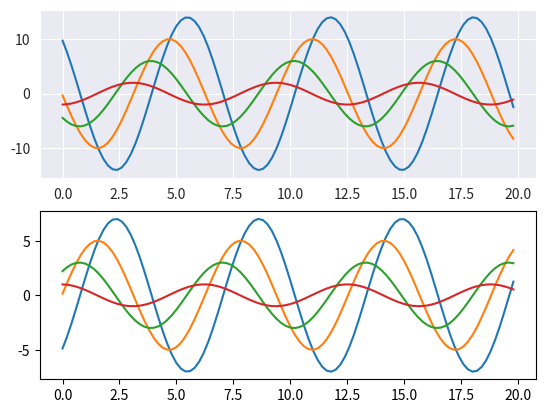

Generate this figure with matplotlib:
"""
除了选用预设的风格外，可以利用with 语句使用axes_style()方法设置临时绘图参数。

"""
import seaborn as sns
import matplotlib.pyplot as plt
import numpy as np


def sin_plot(flip=2):
    x = np.arange(0, 20, 0.2)
    for i in range(1, 5):
        plt.plot(x, np.cos(x + i * 0.8) * (9 - 2 * i) * flip)
    plt.show()


with sns.axes_style("darkgrid"):  # 临时设置成黑色格子主题
    plt.subplot(2, 1, 1)
    sin_plot()

plt.subplot(2, 1, 2)
sin_plot(-1)  # 后面的还是默认的主题
